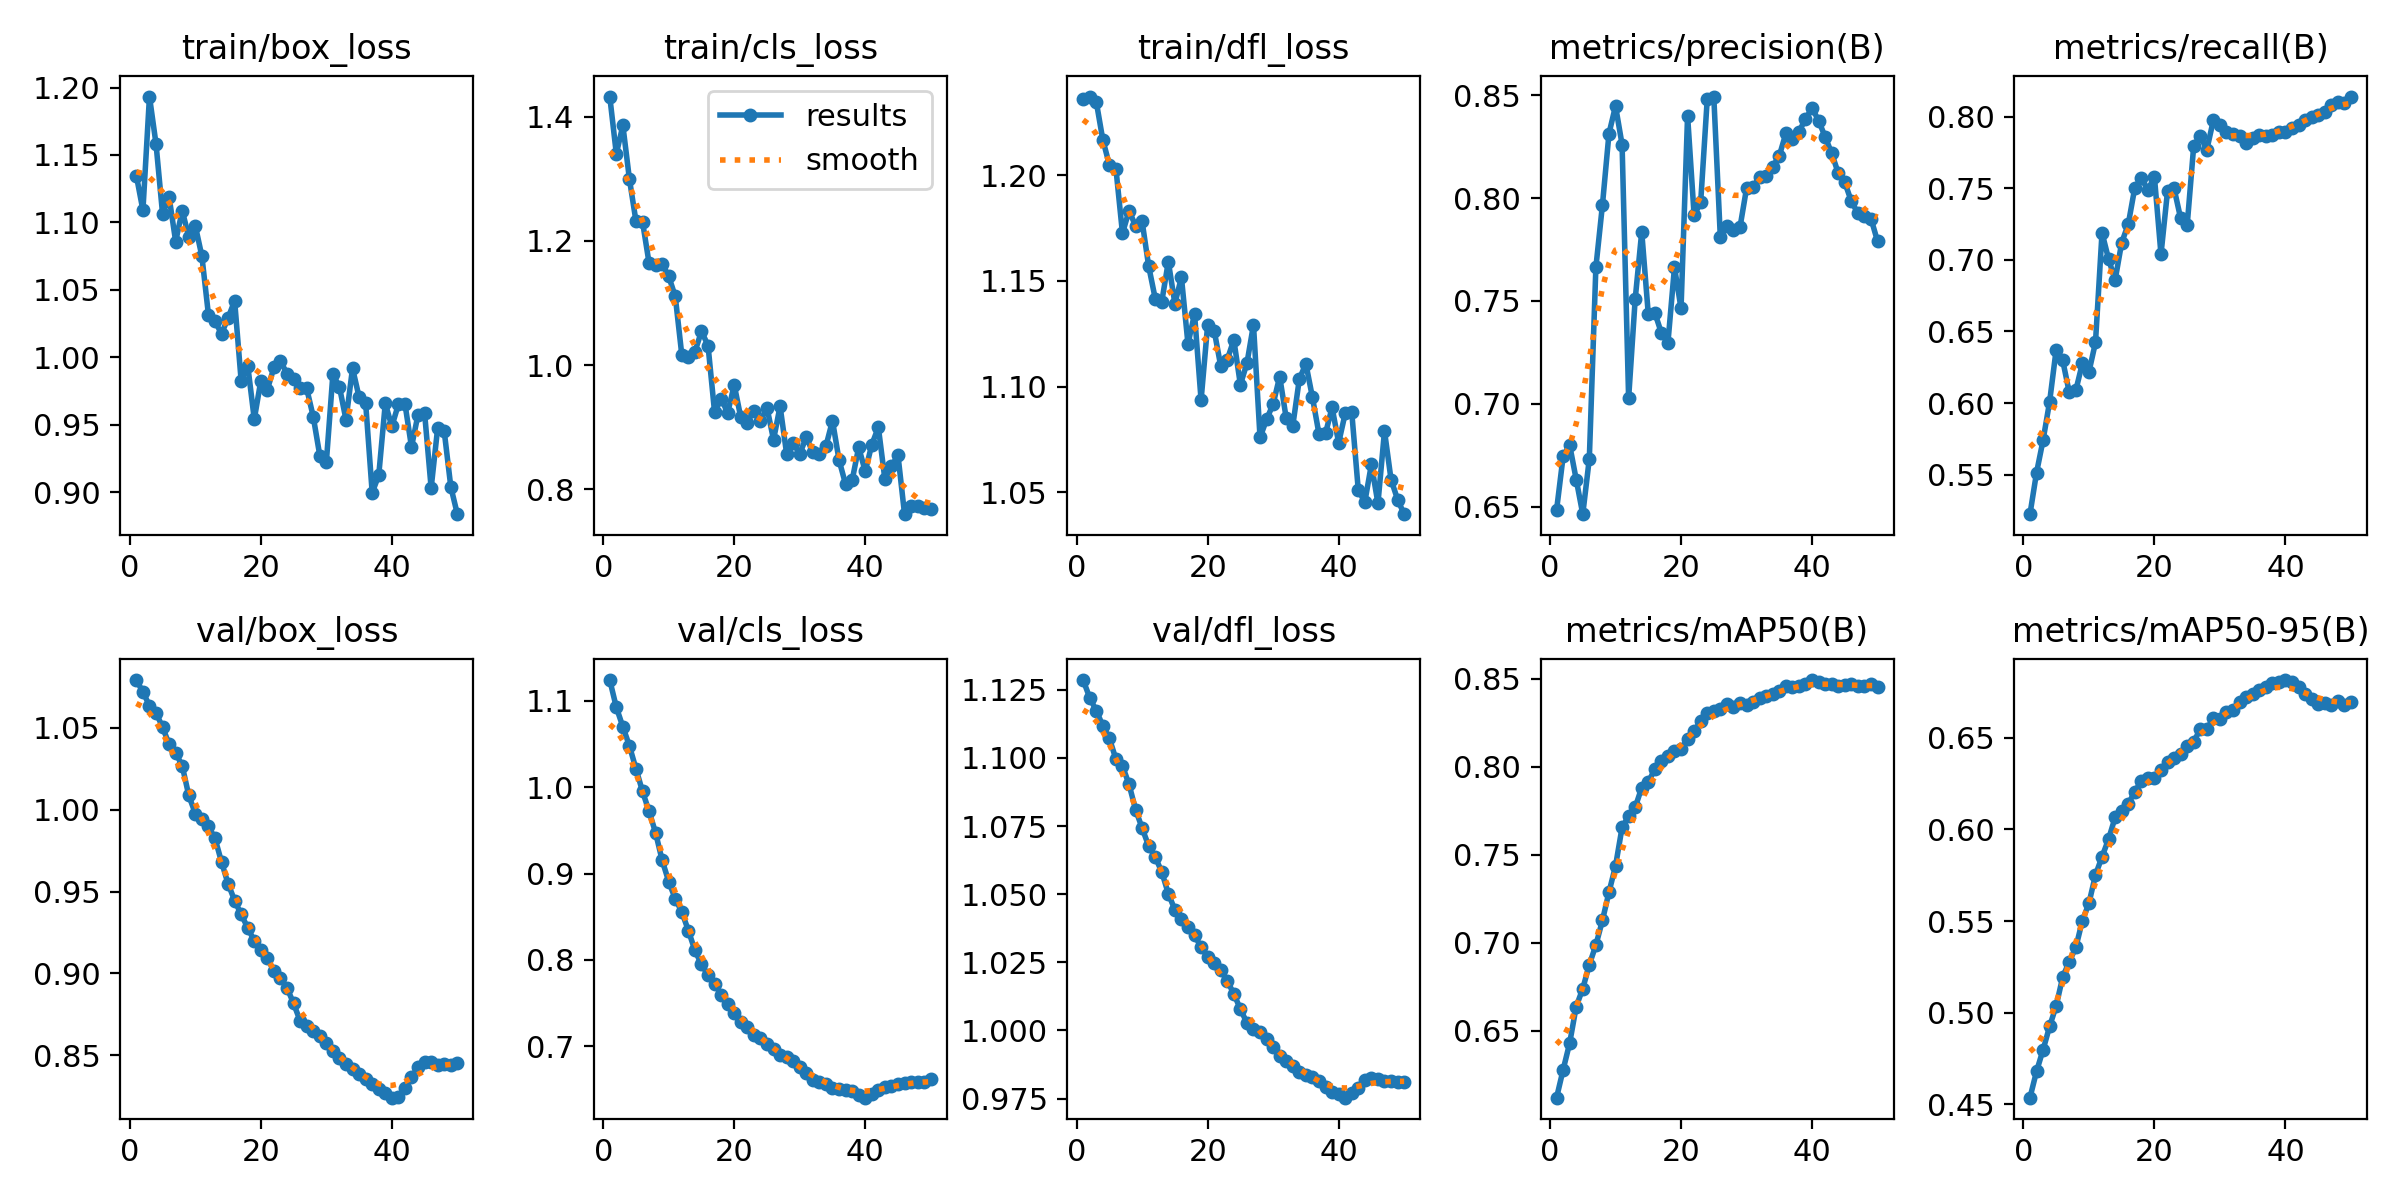

The file beside this chart, header and first rows:
epoch, time, train/box_loss, train/cls_loss, train/dfl_loss, metrics/precision(B), metrics/recall(B), metrics/mAP50(B), metrics/mAP50-95(B), val/box_loss, val/cls_loss, val/dfl_loss, lr/pg0, lr/pg1, lr/pg2
1, 132, 1.135, 1.432, 1.236, 0.6484, 0.5224, 0.6121, 0.4537, 1.079, 1.124, 1.129, 8.33e-06, 8.33e-06, 8.33e-06
2, 426.6, 1.109, 1.34, 1.237, 0.6744, 0.5513, 0.6279, 0.468, 1.072, 1.092, 1.122, 1.74966e-05, 1.74966e-05, 1.74966e-05
3, 970.8, 1.193, 1.386, 1.235, 0.68, 0.5741, 0.6431, 0.4798, 1.064, 1.07, 1.117, 2.62861e-05, 2.62861e-05, 2.62861e-05
4, 1504, 1.158, 1.299, 1.217, 0.6633, 0.6009, 0.6639, 0.4926, 1.059, 1.048, 1.112, 3.46987e-05, 3.46987e-05, 3.46987e-05
5, 2030, 1.106, 1.232, 1.205, 0.6464, 0.6373, 0.674, 0.5038, 1.05, 1.021, 1.107, 4.27343e-05, 4.27343e-05, 4.27343e-05
6, 2557, 1.119, 1.231, 1.203, 0.6734, 0.6297, 0.6876, 0.5195, 1.04, 0.9951, 1.1, 5.03929e-05, 5.03929e-05, 5.03929e-05
7, 3173, 1.086, 1.164, 1.173, 0.7663, 0.6074, 0.6987, 0.5279, 1.035, 0.9721, 1.097, 5.76745e-05, 5.76745e-05, 5.76745e-05
8, 3710, 1.109, 1.161, 1.183, 0.7965, 0.6089, 0.7127, 0.5356, 1.027, 0.9471, 1.09, 6.45792e-05, 6.45792e-05, 6.45792e-05
9, 4239, 1.089, 1.163, 1.176, 0.8313, 0.6277, 0.7288, 0.5502, 1.009, 0.9153, 1.081, 7.11068e-05, 7.11068e-05, 7.11068e-05
10, 4769, 1.097, 1.143, 1.178, 0.8447, 0.6217, 0.7437, 0.5597, 0.9977, 0.8907, 1.074, 7.72574e-05, 7.72574e-05, 7.72574e-05
11, 5299, 1.075, 1.11, 1.157, 0.826, 0.6423, 0.7656, 0.5752, 0.9944, 0.8708, 1.068, 8.30311e-05, 8.30311e-05, 8.30311e-05
12, 5829, 1.032, 1.016, 1.142, 0.7027, 0.7189, 0.772, 0.5851, 0.9898, 0.8556, 1.064, 8.84277e-05, 8.84277e-05, 8.84277e-05
13, 6358, 1.027, 1.013, 1.14, 0.7508, 0.7005, 0.777, 0.5947, 0.9826, 0.834, 1.058, 9.07256e-05, 9.07256e-05, 9.07256e-05
14, 6885, 1.018, 1.021, 1.159, 0.7836, 0.6858, 0.7882, 0.6066, 0.9681, 0.8111, 1.05, 8.83694e-05, 8.83694e-05, 8.83694e-05
15, 7413, 1.029, 1.054, 1.139, 0.7437, 0.712, 0.7913, 0.6099, 0.9547, 0.7949, 1.044, 8.60132e-05, 8.60132e-05, 8.60132e-05
16, 7941, 1.042, 1.031, 1.152, 0.7442, 0.7247, 0.7987, 0.614, 0.9445, 0.7824, 1.041, 8.3657e-05, 8.3657e-05, 8.3657e-05
17, 8469, 0.9824, 0.9241, 1.12, 0.7345, 0.7502, 0.8032, 0.6205, 0.936, 0.7726, 1.038, 8.13008e-05, 8.13008e-05, 8.13008e-05
18, 8992, 0.994, 0.9461, 1.134, 0.7296, 0.757, 0.8064, 0.6265, 0.9279, 0.76, 1.035, 7.89446e-05, 7.89446e-05, 7.89446e-05
19, 9518, 0.9542, 0.9229, 1.094, 0.7664, 0.7489, 0.809, 0.6281, 0.9197, 0.7492, 1.031, 7.65884e-05, 7.65884e-05, 7.65884e-05
20, 10042, 0.9827, 0.968, 1.129, 0.7463, 0.7578, 0.8099, 0.6279, 0.9141, 0.7389, 1.027, 7.42322e-05, 7.42322e-05, 7.42322e-05
21, 10570, 0.9762, 0.9157, 1.127, 0.8399, 0.7038, 0.8159, 0.6324, 0.9092, 0.7285, 1.025, 7.1876e-05, 7.1876e-05, 7.1876e-05
22, 11101, 0.9926, 0.9074, 1.11, 0.7915, 0.7479, 0.8203, 0.6365, 0.9013, 0.7222, 1.022, 6.95198e-05, 6.95198e-05, 6.95198e-05
23, 11652, 0.997, 0.9268, 1.113, 0.798, 0.7498, 0.826, 0.6389, 0.8969, 0.7137, 1.018, 6.71636e-05, 6.71636e-05, 6.71636e-05
24, 12438, 0.988, 0.9099, 1.122, 0.848, 0.7289, 0.8309, 0.6411, 0.8911, 0.7095, 1.013, 6.48074e-05, 6.48074e-05, 6.48074e-05
25, 13078, 0.9841, 0.9314, 1.101, 0.8493, 0.7241, 0.8318, 0.6454, 0.8816, 0.7022, 1.008, 6.24512e-05, 6.24512e-05, 6.24512e-05
26, 13680, 0.9769, 0.8797, 1.111, 0.7809, 0.7797, 0.8326, 0.648, 0.8709, 0.6964, 1.003, 6.0095e-05, 6.0095e-05, 6.0095e-05
27, 14222, 0.977, 0.9337, 1.129, 0.7863, 0.7863, 0.8359, 0.6547, 0.8675, 0.6899, 1, 5.77388e-05, 5.77388e-05, 5.77388e-05
28, 14759, 0.9561, 0.857, 1.076, 0.7847, 0.7769, 0.8339, 0.6547, 0.8649, 0.6876, 0.9993, 5.53826e-05, 5.53826e-05, 5.53826e-05
29, 15339, 0.9273, 0.8752, 1.085, 0.7858, 0.7976, 0.8362, 0.6608, 0.8616, 0.6832, 0.9968, 5.30264e-05, 5.30264e-05, 5.30264e-05
30, 15866, 0.9223, 0.8567, 1.092, 0.8047, 0.7941, 0.835, 0.6602, 0.8573, 0.6761, 0.994, 5.06702e-05, 5.06702e-05, 5.06702e-05
31, 16395, 0.9875, 0.884, 1.105, 0.8053, 0.7889, 0.8369, 0.6641, 0.8524, 0.6688, 0.9907, 4.8314e-05, 4.8314e-05, 4.8314e-05
32, 16924, 0.9781, 0.8593, 1.085, 0.8103, 0.7877, 0.8391, 0.6651, 0.848, 0.6614, 0.9887, 4.59578e-05, 4.59578e-05, 4.59578e-05
33, 17451, 0.9538, 0.8566, 1.082, 0.8109, 0.7864, 0.84, 0.6694, 0.8446, 0.6585, 0.9868, 4.36016e-05, 4.36016e-05, 4.36016e-05
34, 17795, 0.9919, 0.8695, 1.104, 0.8152, 0.7815, 0.8414, 0.6724, 0.8416, 0.6567, 0.9847, 4.12454e-05, 4.12454e-05, 4.12454e-05
35, 17930, 0.9706, 0.9104, 1.111, 0.8205, 0.7849, 0.8431, 0.6738, 0.8384, 0.6516, 0.9836, 3.88892e-05, 3.88892e-05, 3.88892e-05
36, 18058, 0.9662, 0.8471, 1.095, 0.8314, 0.7872, 0.846, 0.6761, 0.8357, 0.6503, 0.9831, 3.6533e-05, 3.6533e-05, 3.6533e-05
37, 18186, 0.8997, 0.8081, 1.078, 0.8285, 0.7865, 0.8453, 0.6775, 0.8326, 0.6494, 0.9815, 3.41768e-05, 3.41768e-05, 3.41768e-05
38, 18316, 0.9127, 0.8144, 1.078, 0.8323, 0.7868, 0.8458, 0.6798, 0.8294, 0.6479, 0.9792, 3.18206e-05, 3.18206e-05, 3.18206e-05
39, 18443, 0.9659, 0.8676, 1.09, 0.8383, 0.7891, 0.8469, 0.6803, 0.8267, 0.6441, 0.9773, 2.94644e-05, 2.94644e-05, 2.94644e-05
40, 18571, 0.9488, 0.8288, 1.073, 0.8438, 0.7895, 0.8493, 0.6815, 0.824, 0.6406, 0.9765, 2.71082e-05, 2.71082e-05, 2.71082e-05
41, 18697, 0.9652, 0.8718, 1.087, 0.8376, 0.792, 0.8481, 0.6807, 0.8243, 0.6449, 0.9753, 2.4752e-05, 2.4752e-05, 2.4752e-05
42, 18822, 0.9657, 0.8999, 1.088, 0.8297, 0.794, 0.8472, 0.6776, 0.8297, 0.6492, 0.9772, 2.23958e-05, 2.23958e-05, 2.23958e-05
43, 18948, 0.9336, 0.816, 1.051, 0.8217, 0.7979, 0.8471, 0.6741, 0.8365, 0.6524, 0.979, 2.00396e-05, 2.00396e-05, 2.00396e-05
44, 19073, 0.9577, 0.8373, 1.046, 0.8121, 0.7997, 0.8459, 0.6711, 0.8426, 0.6543, 0.9817, 1.76834e-05, 1.76834e-05, 1.76834e-05
45, 19212, 0.9587, 0.8546, 1.063, 0.8076, 0.8011, 0.8465, 0.6686, 0.846, 0.6565, 0.9827, 1.53272e-05, 1.53272e-05, 1.53272e-05
46, 19352, 0.9032, 0.7599, 1.045, 0.7984, 0.8029, 0.8469, 0.6693, 0.8458, 0.6571, 0.9823, 1.2971e-05, 1.2971e-05, 1.2971e-05
47, 19485, 0.9479, 0.7733, 1.079, 0.7926, 0.8082, 0.8458, 0.6678, 0.8441, 0.6583, 0.9816, 1.06148e-05, 1.06148e-05, 1.06148e-05
48, 19626, 0.9451, 0.7736, 1.056, 0.7912, 0.8104, 0.8462, 0.6703, 0.8445, 0.6593, 0.9815, 8.2586e-06, 8.2586e-06, 8.2586e-06
49, 19768, 0.9041, 0.7702, 1.047, 0.79, 0.8097, 0.8469, 0.6681, 0.8442, 0.6589, 0.981, 5.9024e-06, 5.9024e-06, 5.9024e-06
50, 19903, 0.8838, 0.7676, 1.04, 0.779, 0.814, 0.8453, 0.6695, 0.8455, 0.6617, 0.981, 3.5462e-06, 3.5462e-06, 3.5462e-06
